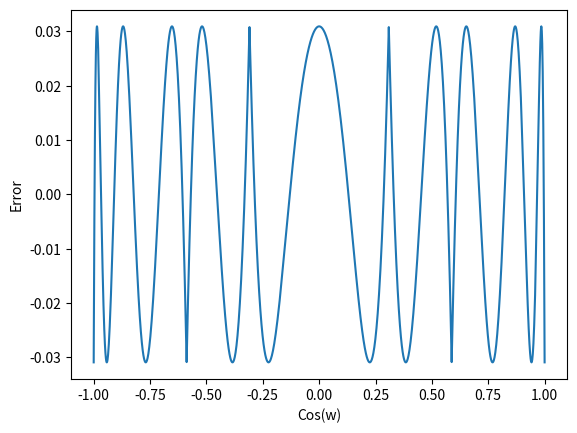
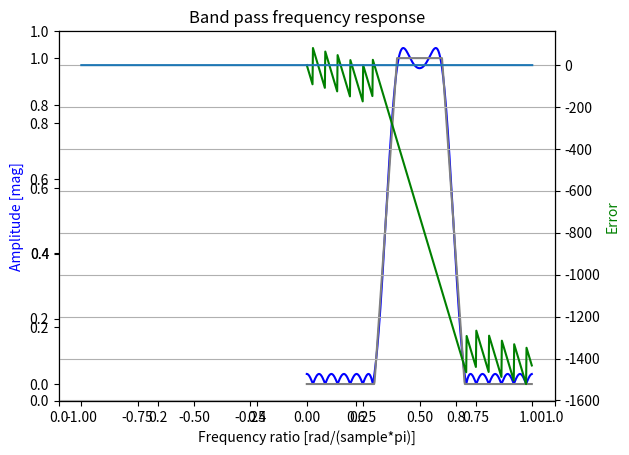
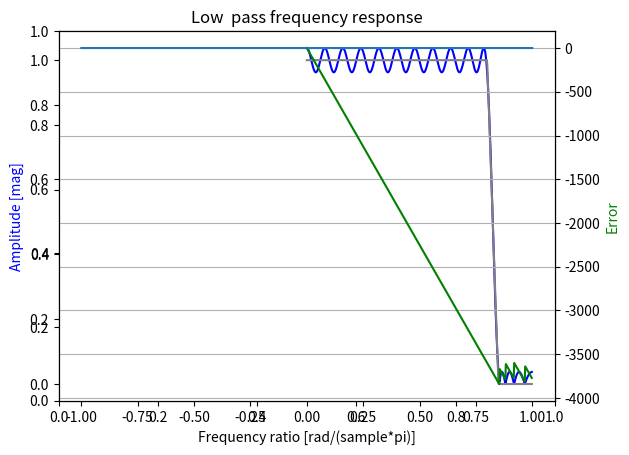
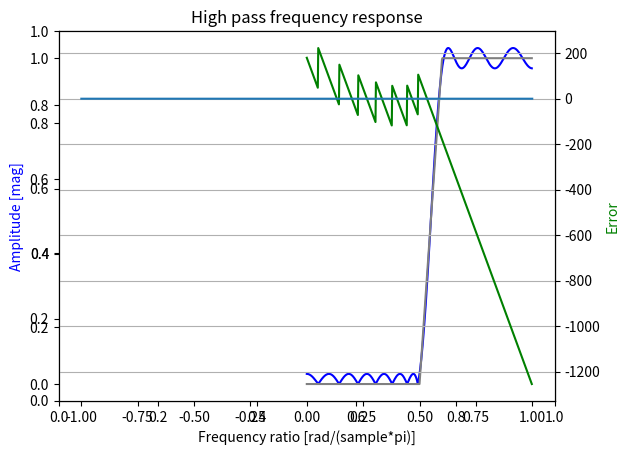
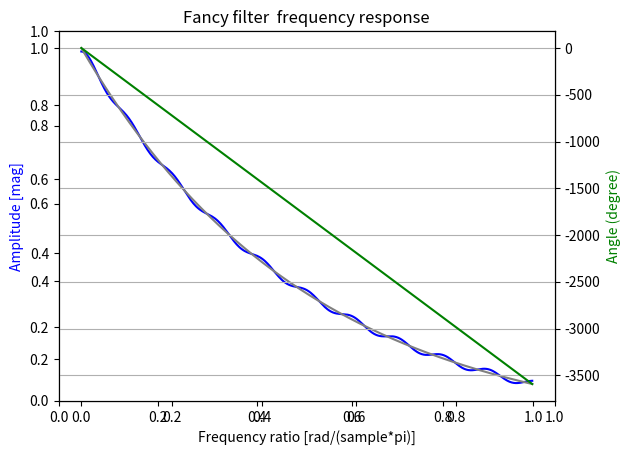

These charts were generated, in order, by the following Python code:
## @package parksMcClellan
#  Simple implementation of the parksMcClellan algorithm. Convergence is painful 
#  for in a few conditions. Not quite sure why.
# 
# [redacted]
#  @version V1.0
#  @date    02/05/23 18:31:45
#
#  #LICENSE# 
#    
#  Copyright (c) 2023 Rodrigo Pedroso Mendes
#
#  Permission is hereby granted, free of charge, to any  person   obtaining  a 
#  copy of this software and associated  documentation files (the "Software"), 
#  to deal in the Software without restriction, including  without  limitation 
#  the rights to use, copy, modify,  merge,  publish,  distribute, sublicense, 
#  and/or sell copies of the Software, and  to  permit  persons  to  whom  the 
#  Software is furnished to do so, subject to the following conditions:        
#   
#  The above copyright notice and this permission notice shall be included  in 
#  all copies or substantial portions of the Software.                         
#   
#  THE SOFTWARE IS PROVIDED "AS IS", WITHOUT WARRANTY OF ANY KIND,  EXPRESS OR 
#  IMPLIED, INCLUDING BUT NOT LIMITED TO THE  WARRANTIES  OF  MERCHANTABILITY, 
#  FITNESS FOR A PARTICULAR PURPOSE AND NONINFRINGEMENT. IN NO EVENT SHALL THE 
#  AUTHORS OR COPYRIGHT HOLDERS BE  LIABLE FOR ANY  CLAIM,  DAMAGES  OR  OTHER 
#  LIABILITY, WHETHER IN AN ACTION OF  CONTRACT, TORT  OR  OTHERWISE,  ARISING 
#  FROM, OUT OF OR IN CONNECTION  WITH  THE  SOFTWARE  OR  THE  USE  OR  OTHER  
#  DEALINGS IN THE SOFTWARE. 
#    
################################################################################
import numpy as np
import matplotlib.pyplot as plt
from scipy.interpolate import lagrange
from numpy.polynomial.polynomial import Polynomial
from scipy import signal

#-------------------------------------------------------------------------------
## TF of low pass filter
#-------------------------------------------------------------------------------
def Hlp(xpass, xstop, x):
    assert xstop >= -1 or xstop <= 1,    "xstop is out of range"
    assert xpass >= -1 or xpass <= 1,    "xpass is out of range"
    assert ((x >= -1) | (x <= 1)).all(), "x is out of range"
    y= np.zeros_like(x)
    y[x >= xpass] = 1.0
    mask = (x < xpass) & (x > xstop) 
    y[mask] = (np.arccos(x[mask]) - np.arccos(xstop))/ \
              (np.arccos(xpass)   - np.arccos(xstop))
    return y

#-------------------------------------------------------------------------------
## TF of high pass filter
#-------------------------------------------------------------------------------
def Hhp(xstop, xpass, x):
    return 1.0 - Hlp(xstop, xpass, x)

#-------------------------------------------------------------------------------
## TF of a band pass filter
#-------------------------------------------------------------------------------
def Hbp(xstop1, xpass1, xpass2, xstop2, x):
    return Hlp(xpass2, xstop2, x)*Hhp(xstop1, xpass1, x)

#-------------------------------------------------------------------------------
## TF of a fancy filter
#-------------------------------------------------------------------------------
def Hexp(x):
    return np.exp(-2*np.arccos(x)/np.pi)

#-------------------------------------------------------------------------------
## Gamma
#-------------------------------------------------------------------------------
def gk(k, extrema):
    return 1.0/(np.prod(extrema[k] - extrema[0:k])*\
                np.prod(extrema[k] - extrema[(k+1):len(extrema)]))
    
#-------------------------------------------------------------------------------
## Delta 
#-------------------------------------------------------------------------------
def delta(extrema, H):
    gks = np.array([gk(k, extrema) for k in range(0, len(extrema))])
    pm  = np.array([(-1.0)**(i%2)  for i in range(0, len(extrema))])
    return np.sum(gks*H(extrema))/np.sum(gks*pm)
        
#-------------------------------------------------------------------------------
## find the extreme points
#  @param E pointer to error function
#  @param n number of extreme points
#  @param d calculated error
#  @param xtol x tolerance
#  @param ytol y tolerance
#  @return array of extreme points
#
#-------------------------------------------------------------------------------
def findExtrema(E, n, d, wtol = 1e-6, ytol = 1e-5):
    x   = np.cos(np.linspace(0, np.pi, num = int(np.pi/wtol)))
    err = np.absolute(E(x))
    k   = (err > ytol)
    k   = np.insert(k, 0, False)
    k   = np.append(k, False)
    k   = np.diff(k)
    up  = np.argwhere(k)[::2,0]
    dwn = np.argwhere(k)[1::2,0]
    ind = np.array([], dtype = np.int64)
    assert len(up) == len(dwn), "Something went wrong"
    for j in range(0, len(up)):
        jmax = np.argmax(err[up[j]:dwn[j]])
        ind  = np.append(ind, jmax + up[j])
    i = np.flip(np.argsort(err[ind]))
    extrema = x[ind[i[0:(n+2)]]]
    extrema = np.flip(extrema[np.argsort(extrema)])
    #errd    = np.insert(err, 0, 0)
    #errd    = np.append(errd, 0)
    #k       = np.diff(np.diff(errd) > 0)
    #up      = np.argwhere(k)[0::2,0]
    #i       = np.flip(np.argsort(err[up]))
    #extrema = x[up[i[0:(n+2)]]]
    #extrema = np.flip(extrema[np.argsort(extrema)])
    if len(extrema) < n + 2:
        plt.plot(np.arccos(x), 
                 np.log10(err))
        plt.plot(np.arccos(extrema), 
                 np.log10(np.absolute(E(extrema))), 
                 marker = "o")
        plt.xlabel("cos(w)")
        plt.ylabel("log10(abs(error))")
        plt.title("Couldn't find all local min/max")
        plt.show()
        assert False, "Something went wrong"
    return extrema

#-------------------------------------------------------------------------------
## parksMcClellan algorithm
#  @param n order of the filter
#  @param maxiter maximum iteration
#  @param step x axis resolution for calculation of the extrema
#  @return error and filter coefficients
#
#-------------------------------------------------------------------------------
def parksMcClellan(H, n, maxiter = 100, eacc = 0.0001, wtol = 1e-6, ytol = 1e-5):
    assert n%2 == 0, "n must be even" 
    n = int(n/2)
    extrema = np.cos(np.linspace(0, np.pi, num=(n+2), dtype = np.float64))
    pm = np.array([(-1.0)**(i%2)  for i in range(1, len(extrema))])
    d = delta(extrema, H)    
    old_d = 1000
    lagrange_int = lagrange(extrema[:-1], H(extrema[:-1]) + d*pm)
    iterations = 0
    while (old_d/d > (1 + eacc/100.0) or old_d/d < (1 - eacc/100.0)) and \
           iterations < maxiter:
        extrema = findExtrema(lambda x: (H(x) - lagrange_int(x)), \
                              n, d, wtol, ytol)
        old_d = d
        d = delta(extrema, H)    
        lagrange_int = lagrange(extrema[:-1], H(extrema[:-1]) + d*pm)
        iterations = iterations + 1
    x = np.linspace(1, -1, num=10000)
    plt.plot(x, H(x)-lagrange_int(x))
    plt.xlabel('Cos(w)')
    plt.ylabel('Error')
    plt.show()
    bk = Polynomial(lagrange_int.coef[::-1]).coef   
    tk = np.polynomial.chebyshev.poly2cheb(bk)
    hk = np.append(np.flip(tk[1:]/2.0), tk[0])
    hk = np.append(hk, tk[1:]/2.0)
    return iterations, d, hk


#-------------------------------------------------------------------------------
# Filter plot
#-------------------------------------------------------------------------------
def filterPlot(hk, H, title):
    w, h = signal.freqz(hk)
    fig = plt.figure()
    plt.title(title)
    ax1 = fig.add_subplot(111)
    plt.plot(w/np.pi, abs(h), 'b')
    plt.plot(w/np.pi, H(np.cos(w)), 'gray')
    plt.ylabel('Amplitude [mag]', color='b')
    plt.xlabel('Frequency ratio [rad/(sample*pi)]')
    ax2 = ax1.twinx()
    angles = np.unwrap(np.angle(h))
    plt.plot(w/np.pi, angles/np.pi*180, 'g')
    plt.ylabel('Angle (degree)', color='g')
    plt.grid()
    plt.axis('tight')
    plt.show()

    
#-------------------------------------------------------------------------------
## Main
#-------------------------------------------------------------------------------
if __name__ == "__main__":
    wstop1 = 0.3*np.pi
    wpass1 = 0.4*np.pi
    wpass2 = 0.6*np.pi
    wstop2 = 0.7*np.pi

    #---------------------------------------------------------------------------
    # Band pass design
    #---------------------------------------------------------------------------
    n = 40
    H = lambda x: Hbp(np.cos(wstop1), np.cos(wpass1), \
                      np.cos(wpass2), np.cos(wstop2), x)
    iterations, d, hk = parksMcClellan(H, n, ytol = 1e-4)
    print("Filter coefficients: " + str(hk))
    print("Error: " + str(abs(d)))
    print("Iterations: " + str(abs(iterations)))
    filterPlot(hk, H, "Band pass frequency response")

    #---------------------------------------------------------------------------
    # Low pass filter design
    #---------------------------------------------------------------------------
    n = 50
    wpass2 = 0.8*np.pi
    wstop2 = 0.85*np.pi
    H = lambda x: Hlp(np.cos(wpass2), np.cos(wstop2), x)

    iterations, d, hk = parksMcClellan(H, n)
    print("Filter coefficients: " + str(hk))
    print("Error: " + str(abs(d)))
    print("Iterations: " + str(abs(iterations)))
    filterPlot(hk, H, "Low  pass frequency response")

    #---------------------------------------------------------------------------
    # High pass filter design
    #---------------------------------------------------------------------------
    n = 30
    wstop1 = 0.5*np.pi
    wpass1 = 0.6*np.pi
    H = lambda x: Hhp(np.cos(wstop1), np.cos(wpass1), x)

    iterations, d, hk = parksMcClellan(H, n)
    print("Filter coefficients: " + str(hk))
    print("Error: " + str(abs(d)))
    print("Iterations: " + str(abs(iterations)))
    filterPlot(hk, H, "High pass frequency response")

    #---------------------------------------------------------------------------
    # Fancy filter
    #---------------------------------------------------------------------------
    n = 40
    H = lambda x: Hexp(x)
    iterations, d, hk = parksMcClellan(H, n)
    print("Filter coefficients: " + str(hk))
    print("Error: " + str(abs(d)))
    print("Iterations: " + str(abs(iterations)))
    filterPlot(hk, H, "Fancy filter  frequency response")
